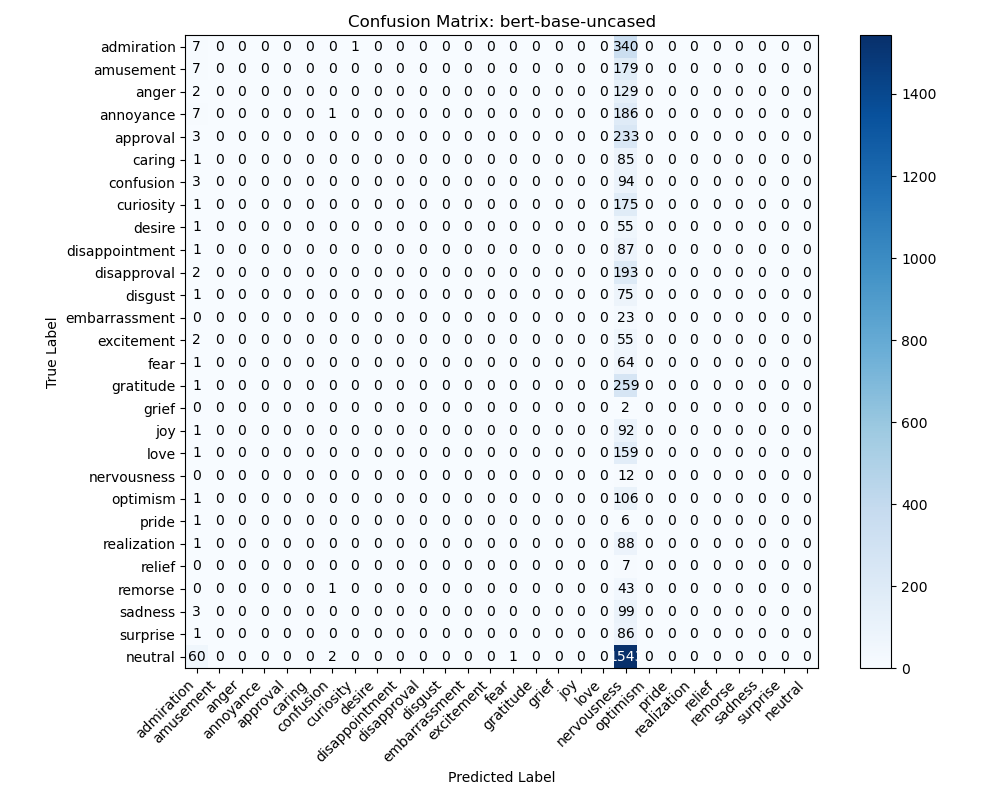

The data file committed next to this chart (first rows):
7, 0, 0, 0, 0, 0, 0, 1, 0, 0, 0, 0, 0, 0, 0, 0, 0, 0, 0, 340, 0, 0, 0, 0
7, 0, 0, 0, 0, 0, 0, 0, 0, 0, 0, 0, 0, 0, 0, 0, 0, 0, 0, 179, 0, 0, 0, 0
2, 0, 0, 0, 0, 0, 0, 0, 0, 0, 0, 0, 0, 0, 0, 0, 0, 0, 0, 129, 0, 0, 0, 0
7, 0, 0, 0, 0, 0, 1, 0, 0, 0, 0, 0, 0, 0, 0, 0, 0, 0, 0, 186, 0, 0, 0, 0
3, 0, 0, 0, 0, 0, 0, 0, 0, 0, 0, 0, 0, 0, 0, 0, 0, 0, 0, 233, 0, 0, 0, 0
1, 0, 0, 0, 0, 0, 0, 0, 0, 0, 0, 0, 0, 0, 0, 0, 0, 0, 0, 85, 0, 0, 0, 0
3, 0, 0, 0, 0, 0, 0, 0, 0, 0, 0, 0, 0, 0, 0, 0, 0, 0, 0, 94, 0, 0, 0, 0
1, 0, 0, 0, 0, 0, 0, 0, 0, 0, 0, 0, 0, 0, 0, 0, 0, 0, 0, 175, 0, 0, 0, 0
1, 0, 0, 0, 0, 0, 0, 0, 0, 0, 0, 0, 0, 0, 0, 0, 0, 0, 0, 55, 0, 0, 0, 0
1, 0, 0, 0, 0, 0, 0, 0, 0, 0, 0, 0, 0, 0, 0, 0, 0, 0, 0, 87, 0, 0, 0, 0
2, 0, 0, 0, 0, 0, 0, 0, 0, 0, 0, 0, 0, 0, 0, 0, 0, 0, 0, 193, 0, 0, 0, 0
1, 0, 0, 0, 0, 0, 0, 0, 0, 0, 0, 0, 0, 0, 0, 0, 0, 0, 0, 75, 0, 0, 0, 0
0, 0, 0, 0, 0, 0, 0, 0, 0, 0, 0, 0, 0, 0, 0, 0, 0, 0, 0, 23, 0, 0, 0, 0
2, 0, 0, 0, 0, 0, 0, 0, 0, 0, 0, 0, 0, 0, 0, 0, 0, 0, 0, 55, 0, 0, 0, 0
1, 0, 0, 0, 0, 0, 0, 0, 0, 0, 0, 0, 0, 0, 0, 0, 0, 0, 0, 64, 0, 0, 0, 0
1, 0, 0, 0, 0, 0, 0, 0, 0, 0, 0, 0, 0, 0, 0, 0, 0, 0, 0, 259, 0, 0, 0, 0
0, 0, 0, 0, 0, 0, 0, 0, 0, 0, 0, 0, 0, 0, 0, 0, 0, 0, 0, 2, 0, 0, 0, 0
1, 0, 0, 0, 0, 0, 0, 0, 0, 0, 0, 0, 0, 0, 0, 0, 0, 0, 0, 92, 0, 0, 0, 0
1, 0, 0, 0, 0, 0, 0, 0, 0, 0, 0, 0, 0, 0, 0, 0, 0, 0, 0, 159, 0, 0, 0, 0
0, 0, 0, 0, 0, 0, 0, 0, 0, 0, 0, 0, 0, 0, 0, 0, 0, 0, 0, 12, 0, 0, 0, 0
1, 0, 0, 0, 0, 0, 0, 0, 0, 0, 0, 0, 0, 0, 0, 0, 0, 0, 0, 106, 0, 0, 0, 0
1, 0, 0, 0, 0, 0, 0, 0, 0, 0, 0, 0, 0, 0, 0, 0, 0, 0, 0, 6, 0, 0, 0, 0
1, 0, 0, 0, 0, 0, 0, 0, 0, 0, 0, 0, 0, 0, 0, 0, 0, 0, 0, 88, 0, 0, 0, 0
0, 0, 0, 0, 0, 0, 0, 0, 0, 0, 0, 0, 0, 0, 0, 0, 0, 0, 0, 7, 0, 0, 0, 0
0, 0, 0, 0, 0, 0, 1, 0, 0, 0, 0, 0, 0, 0, 0, 0, 0, 0, 0, 43, 0, 0, 0, 0
3, 0, 0, 0, 0, 0, 0, 0, 0, 0, 0, 0, 0, 0, 0, 0, 0, 0, 0, 99, 0, 0, 0, 0
1, 0, 0, 0, 0, 0, 0, 0, 0, 0, 0, 0, 0, 0, 0, 0, 0, 0, 0, 86, 0, 0, 0, 0
60, 0, 0, 0, 0, 0, 2, 0, 0, 0, 0, 0, 0, 0, 1, 0, 0, 0, 0, 1543, 0, 0, 0, 0
